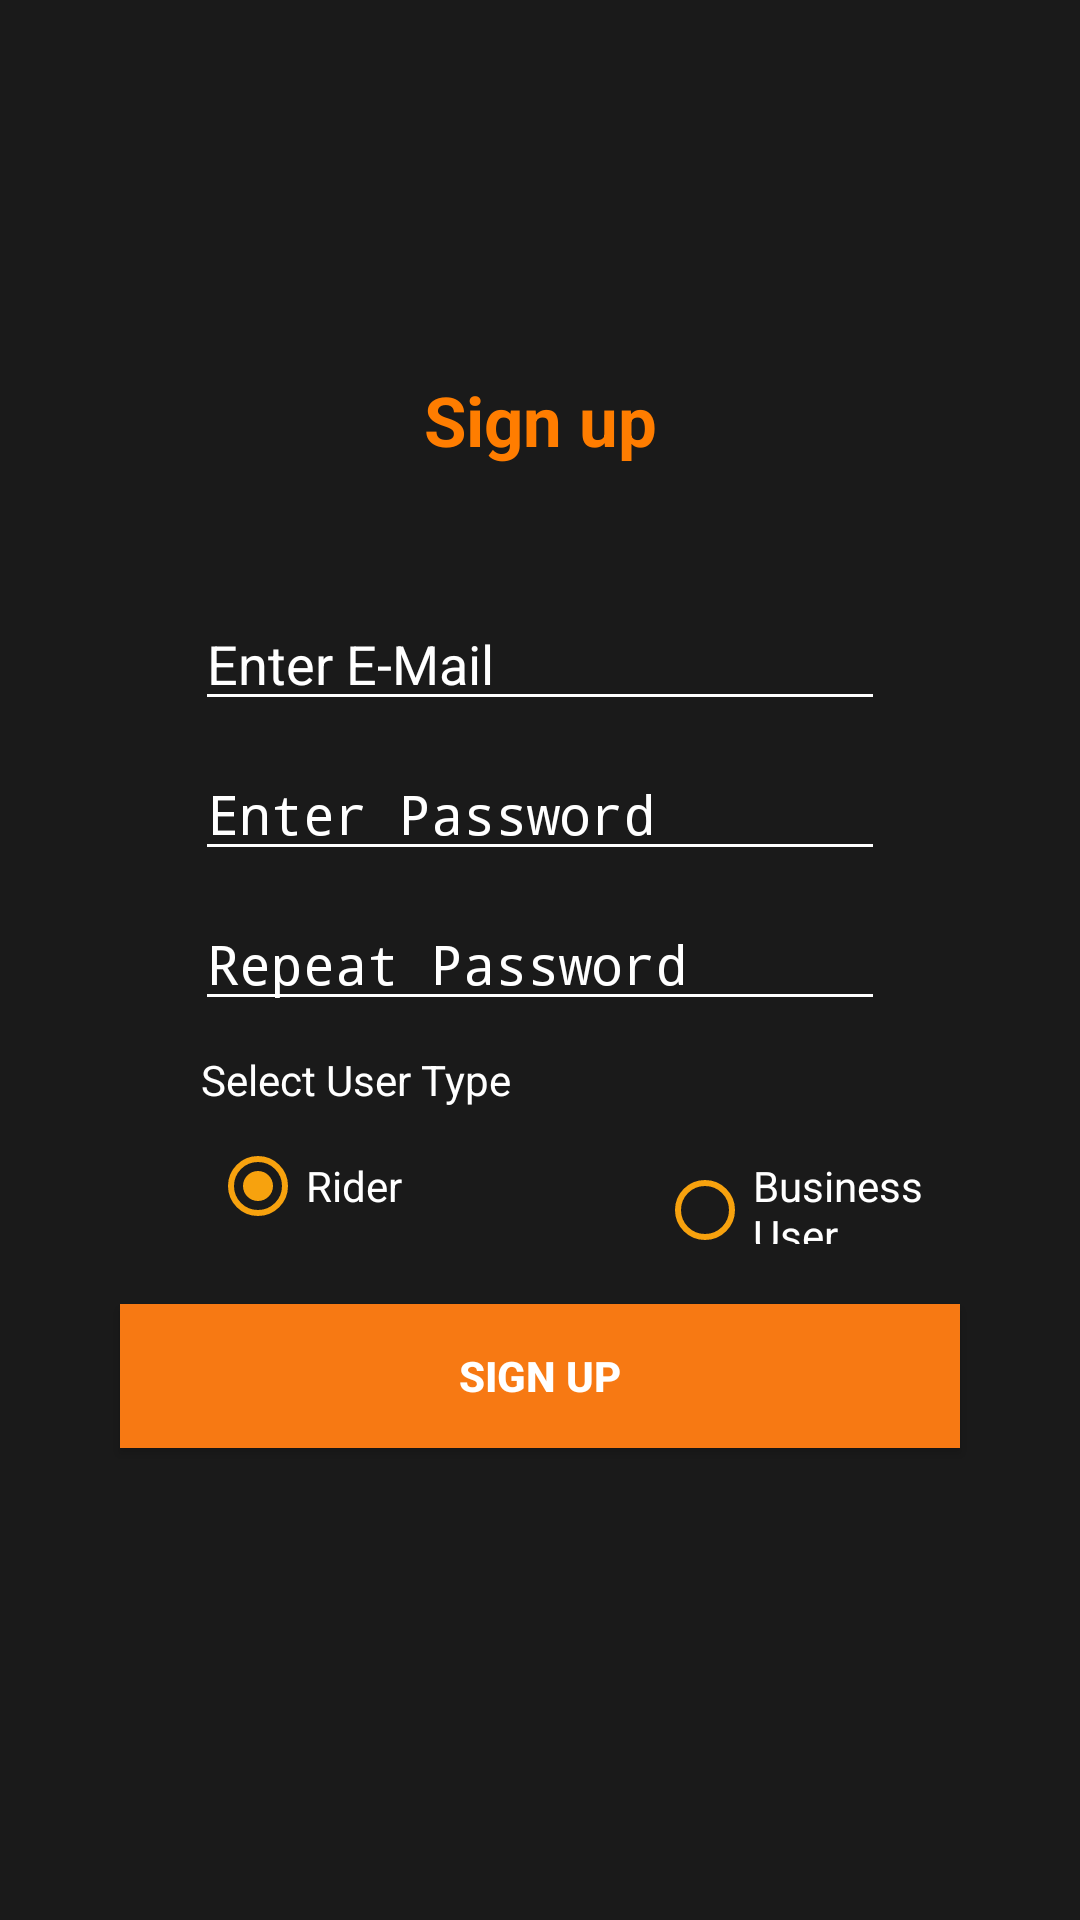

Reconstruct the res/layout file that produces this screen, plus the resources it refers to.
<!-- AndroidManifest.xml: application theme AppTheme -->
<!-- res/layout/activity_sign_up.xml -->
<?xml version="1.0" encoding="utf-8"?>
<android.support.constraint.ConstraintLayout xmlns:android="http://schemas.android.com/apk/res/android"
    xmlns:app="http://schemas.android.com/apk/res-auto"
    xmlns:tools="http://schemas.android.com/tools"
    android:layout_width="match_parent"
    android:layout_height="match_parent"
    android:adjustViewBounds="true"
    android:background = "@color/colorPrimary"
    tools:context=".SignUpActivity"
    android:scaleType="fitXY">

    <RelativeLayout
        android:id="@+id/imageView"
        android:layout_width="0dp"
        android:layout_height="0dp"
        android:alpha="0.7"
        android:background="#000"
        app:layout_constraintBottom_toBottomOf="parent"
        app:layout_constraintEnd_toEndOf="parent"
        app:layout_constraintStart_toStartOf="parent"
        app:layout_constraintTop_toTopOf="parent">
    </RelativeLayout>

    <RelativeLayout
        android:id="@+id/relativeLayout"
        android:layout_width="match_parent"
        android:layout_height="571dp"
        app:layout_constraintBottom_toBottomOf="parent"
        app:layout_constraintEnd_toEndOf="parent"
        app:layout_constraintStart_toStartOf="parent"
        app:layout_constraintTop_toTopOf="parent">

        <TextView
            android:id="@+id/textView"
            android:layout_width="match_parent"
            android:layout_height="wrap_content"
            android:layout_marginTop="70dp"
            android:layout_weight="1"
            android:padding="20dp"
            android:text="Sign up"
            android:textAlignment="center"
            android:textColor="@color/secondaryDarkColor"
            android:textSize="23sp"
            android:textStyle="bold" />

        <EditText
            android:id="@+id/email"
            android:layout_width="match_parent"
            android:layout_height="40dp"
            android:layout_below="@id/textView"
            android:layout_marginLeft="65dp"
            android:layout_marginTop="25dp"
            android:layout_marginRight="65dp"
            android:backgroundTint="@color/white"
            android:ems="10"
            android:hint="@string/signup_email"
            android:inputType="textEmailAddress"
            android:textColor="@color/white"
            android:textColorHint="@color/white" />

        <EditText
            android:id="@+id/password"
            android:layout_width="match_parent"
            android:layout_height="40dp"
            android:layout_below="@id/email"
            android:layout_marginLeft="65dp"
            android:layout_marginTop="10dp"
            android:layout_marginRight="65dp"
            android:backgroundTint="@color/white"
            android:ems="10"
            android:hint="@string/signup_password"
            android:inputType="textPassword"
            android:textColor="@color/white"
            android:textColorHint="@color/white" />

        <EditText
            android:id="@+id/confirm_password"
            android:layout_width="match_parent"
            android:layout_height="40dp"
            android:layout_below="@id/password"
            android:layout_marginLeft="65dp"
            android:layout_marginTop="10dp"
            android:layout_marginRight="65dp"
            android:backgroundTint="@color/white"
            android:ems="10"
            android:hint="@string/signup_confirm_password"
            android:inputType="textPassword"
            android:textColor="@color/white"
            android:textColorHint="@color/white" />

        <TextView
            android:id="@+id/choose_user"
            android:layout_width="wrap_content"
            android:layout_height="wrap_content"
            android:layout_below="@+id/confirm_password"
            android:layout_marginLeft="67dp"
            android:layout_marginTop="10dp"
            android:layout_marginRight="65dp"
            android:text="@string/user_type"
            android:textColor="@color/white" />

        <RadioGroup
            android:id="@+id/radio"
            android:layout_width="match_parent"
            android:layout_height="wrap_content"
            android:layout_below="@id/choose_user"
            android:layout_marginLeft="40dp"
            android:layout_marginTop="10dp"
            android:layout_marginRight="40dp"
            android:orientation="horizontal">

            <RadioButton
                android:id="@+id/rider"
                android:layout_width="wrap_content"
                android:layout_height="wrap_content"
                android:layout_marginStart="30dp"
                android:buttonTint="@color/secondaryColor"
                android:checked="true"
                android:onClick="onRadioButtonClicked"
                android:text="@string/signup_rider"
                android:textColor="@color/white" />

            <RadioButton
                android:id="@+id/business_user"
                android:layout_width="wrap_content"
                android:layout_height="wrap_content"
                android:layout_marginStart="85dp"
                android:buttonTint="@color/secondaryColor"
                android:onClick="onRadioButtonClicked"
                android:text="@string/signup_business_user"
                android:textColor="@color/white" />

        </RadioGroup>

        <Button
            android:id="@+id/signup"
            android:layout_width="match_parent"
            android:layout_height="wrap_content"
            android:layout_marginLeft="40dp"
            android:layout_marginTop="400dp"
            android:layout_marginRight="40dp"
            android:background="@color/orange"
            android:onClick="userSignUp"
            android:text="@string/signup_label"
            android:textColor="@color/white"
            android:textStyle="bold" />

        <TextView
            android:id="@+id/message"
            android:layout_width="285dp"
            android:layout_height="wrap_content"
            android:layout_alignParentStart="true"
            android:layout_alignParentBottom="true"
            android:layout_marginStart="50dp"
            android:layout_marginBottom="108dp" />


    </RelativeLayout>


</android.support.constraint.ConstraintLayout>
<!-- resources referenced by this layout -->
<resources>
  <color name="colorPrimary">#585859</color>
  <color name="orange">#F77913</color>
  <color name="secondaryColor">#f7a20e</color>
  <color name="secondaryDarkColor">#ff7d00</color>
  <color name="white">#ffffff</color>
  <string name="signup_business_user">Business User</string>
  <string name="signup_confirm_password">Repeat Password</string>
  <string name="signup_email">Enter E-Mail</string>
  <string name="signup_label">Sign Up</string>
  <string name="signup_password">Enter Password</string>
  <string name="signup_rider">Rider</string>
  <string name="user_type">Select User Type</string>
  <style name="AppTheme" parent="Theme.AppCompat.Light.DarkActionBar">
          
          <item name="colorPrimary">@color/colorPrimary</item>
          <item name="colorPrimaryDark">@color/colorPrimaryDark</item>
          <item name="colorAccent">@color/colorAccent</item>
      </style>
  <color name="colorPrimaryDark">#4e4e4f</color>
  <color name="colorAccent">#ffffff</color>
</resources>
